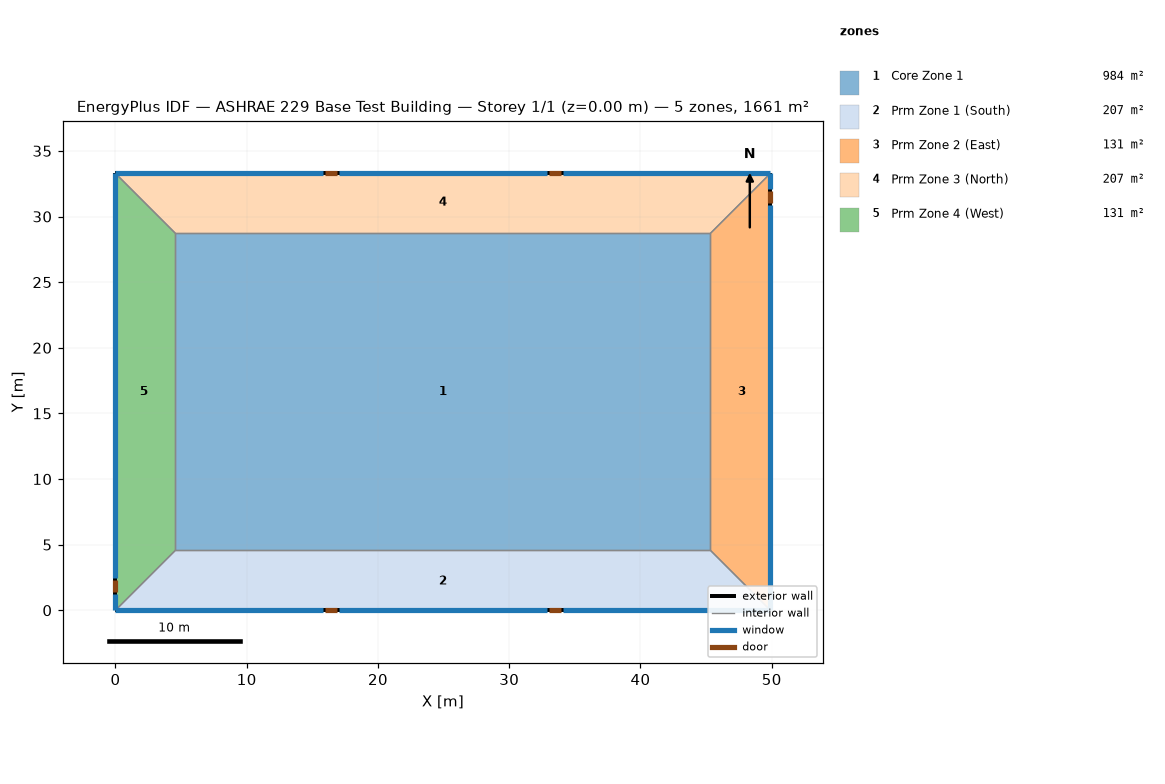
=== STOREY PLAN SPEC (per zone: floor XY polygon, exterior-wall plan segments, windows/doors) ===
zone 1: Core Zone 1  (983.8 m²)
  floor: (4.57, 28.71) (45.32, 28.71) (45.32, 4.57) (4.57, 4.57)
  interior walls: 4
zone 2: Prm Zone 1 (South)  (207.2 m²)
  floor: (45.32, 4.57) (49.90, 0.00) (0.00, 0.00) (4.57, 4.57)
  exterior wall: (0.00, 0.00) – (49.90, 0.00)  [49.9 m]
    door: (15.97, 0.00) – (16.89, 0.00)  [2.0 m²]
    door: (33.01, 0.00) – (33.92, 0.00)  [2.0 m²]
    window: (17.04, 0.00) – (32.89, 0.00)  [21.5 m²]
    window: (0.00, 0.00) – (15.82, 0.00)  [21.5 m²]
    window: (34.08, 0.00) – (49.90, 0.00)  [21.5 m²]
  interior walls: 3
zone 3: Prm Zone 2 (East)  (131.3 m²)
  floor: (45.32, 4.57) (45.32, 28.71) (49.90, 33.28) (49.90, 0.00)
  exterior wall: (49.90, 0.00) – (49.90, 33.28)  [33.3 m]
    door: (49.90, 31.00) – (49.90, 31.91)  [2.0 m²]
    window: (49.90, 0.00) – (49.90, 30.85)  [41.8 m²]
    window: (49.90, 32.06) – (49.90, 33.28)  [1.7 m²]
  interior walls: 3
zone 4: Prm Zone 3 (North)  (207.2 m²)
  floor: (4.57, 28.71) (0.00, 33.28) (49.90, 33.28) (45.32, 28.71)
  exterior wall: (49.90, 33.28) – (0.00, 33.28)  [49.9 m]
    door: (33.92, 33.28) – (33.01, 33.28)  [2.0 m²]
    door: (16.89, 33.28) – (15.97, 33.28)  [2.0 m²]
    window: (49.90, 33.28) – (34.08, 33.28)  [21.5 m²]
    window: (32.89, 33.28) – (17.04, 33.28)  [21.5 m²]
    window: (15.82, 33.28) – (0.00, 33.28)  [21.5 m²]
  interior walls: 3
zone 5: Prm Zone 4 (West)  (131.3 m²)
  floor: (0.00, 33.28) (4.57, 28.71) (4.57, 4.57) (0.00, 0.00)
  exterior wall: (0.00, 33.28) – (0.00, 0.00)  [33.3 m]
    door: (0.00, 2.29) – (0.00, 1.37)  [2.0 m²]
    window: (0.00, 1.22) – (0.00, 0.00)  [1.7 m²]
    window: (0.00, 33.28) – (0.00, 2.44)  [41.8 m²]
  interior walls: 3

=== DERIVED (storey summary) ===
Building: ASHRAE 229 Base Test Building
Storey: 1 of 1  (floor level z = 0.00 m)
Storey gross floor area: 1660.7 m²
Zones on this storey: 5
  - Core Zone 1: floor 983.8 m²
  - Prm Zone 1 (South): floor 207.2 m²; exterior wall 49.9 m (197.7 m²); 3 window(s) 64.4 m²; WWR 32.6%; 2 door(s)
  - Prm Zone 2 (East): floor 131.3 m²; exterior wall 33.3 m (131.9 m²); 2 window(s) 43.5 m²; WWR 33.0%; 1 door(s)
  - Prm Zone 3 (North): floor 207.2 m²; exterior wall 49.9 m (197.7 m²); 3 window(s) 64.4 m²; WWR 32.6%; 2 door(s)
  - Prm Zone 4 (West): floor 131.3 m²; exterior wall 33.3 m (131.9 m²); 2 window(s) 43.5 m²; WWR 33.0%; 1 door(s)
Zone adjacency (shared interzone walls):
  - Core Zone 1 ↔ Prm Zone 1 (South)
  - Core Zone 1 ↔ Prm Zone 2 (East)
  - Core Zone 1 ↔ Prm Zone 3 (North)
  - Core Zone 1 ↔ Prm Zone 4 (West)
  - Prm Zone 1 (South) ↔ Prm Zone 2 (East)
  - Prm Zone 1 (South) ↔ Prm Zone 4 (West)
  - Prm Zone 2 (East) ↔ Prm Zone 3 (North)
  - Prm Zone 3 (North) ↔ Prm Zone 4 (West)